pico-8 play session: hold ← + tap ❎, after a click and taps of 🅾, ❎, 🅾+❎, 🅾 in the second before t = 0

[t = 8 s] hold ← ~8s, tap ❎ ~14×
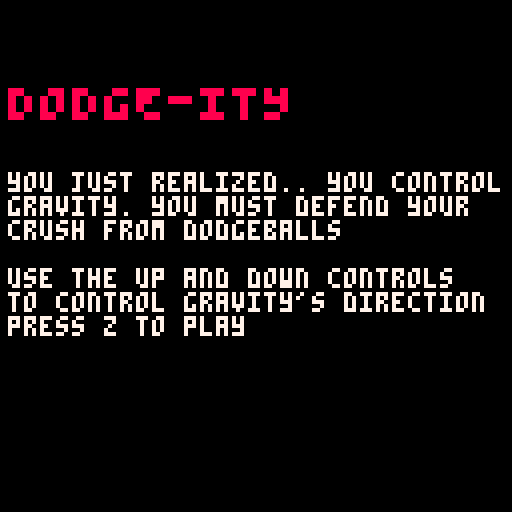

pico-8 cartridge
version 43
__lua__

function spawn_bullet()
    -- choose a random side
    local side=flr(rnd(4))

    local x
    local y
    local dx
    local dy

    -- top
    if side==0 then
        x=rnd(128)
        y=-4

        dx=(64-x)/100
        dy=1

    -- right
    elseif side==1 then
        x=132
        y=rnd(128)

        dx=-1
        dy=(64-y)/100

    -- bottom
    elseif side==2 then
        x=rnd(128)
        y=132

        dx=(64-x)/100
        dy=-1

    -- left
    else
        x=-4
        y=rnd(128)

        dx=1
        dy=(64-y)/100
    end

    add(bullets,{
        x=x,
        y=y,
        w=4,
        h=4,
        dx=dx,
        dy=dy
    })
end

function bullet_collision_check(b)
    local hit = b.x + b.w > player.x and b.x < player.x + player.w and b.y + b.h > player.y and b.y < player.y + player.h
    return hit -- right and left edges of bullet, then top and bottom edges of bullet
end

function update_bullets()
    for b in all(bullets) do

        if not b.stopped then
            -- move horizontally
            b.x+=b.dx

            -- move vertically
            b.y+=b.dy

            -- apply gravity
            b.dy+=gravity*gravity_dir
        end

        -- remove bullets outside the screen
        if b.x < -8 or b.x > 136 or
           b.y < -8 or b.y > 136 then

            del(bullets,b)
        -- detect if this bullet hit crush
        elseif death_timer == 0 and bullet_collision_check(b) then
            b.stopped=true
            death_timer = 30
            hit_flash_timer = 30
            sfx(63)
        end

    end
end


function draw_bullets()
    for b in all(bullets) do
        circfill(b.x,b.y,2,8)
    end
end

has_started = false

function _init()
    dead = false
    death_timer = 0
    hit_flash_timer = 0
    score = 0

    if has_started == false then
        is_playing = false
    else
        is_playing = true
    end
    
    -- gravity
    gravity=0.15
    gravity_dir=1

    -- bullet logic
    bullets={}
    shoot_timer=0
    spawn_rate=10
    speed_up_game=0

	--crush setup
	player={
		x = 60,
		y = 60,
        w = 8,
        h = 8,
		sprite=1
	}

    -- map scrolling
    scroll_position_x=0

	animation_timer=0
end

function _update()

    -- game not over
    if is_playing then
        has_started = 1
        score+=1

        -- map scrolling
        scroll_position_x = scroll_position_x + 1
        scroll_position_x = scroll_position_x % 256 -- 32 map tiles = 256 pixels

        -- up arrow: gravity goes upward
        if btnp(2) then
            gravity_dir=-1
        end

        -- down arrow: gravity goes downward
        if btnp(3) then
            gravity_dir=1
        end


        -- walking animation
        animation_timer+=1

        if animation_timer>=6 then
            animation_timer=0

            player.sprite+=1

            if player.sprite>3 then
                player.sprite=1
            end
        end	

        -- constantly spawn bullets
        speed_up_game+=1
        shoot_timer+=1

        if speed_up_game>=900 then -- every 30s
            speed_up_game=0
            if spawn_rate>1 then
                spawn_rate-=1
            end
        end

        if shoot_timer>=spawn_rate then -- spawns them faster (according to above func)
            shoot_timer=0
            spawn_bullet()
        end
        
        if hit_flash_timer > 0 then
            hit_flash_timer-=1
        end

        if death_timer > 0 then
            death_timer-=1
            if death_timer == 0 then
                dead=true
            end
        end

        update_bullets()

        if dead == true then
            is_playing=false
        end
    ----------------------------
    -- game over
    elseif is_playing == false and dead == true then
        if btnp(4) then
            has_started=true
            _init()
        elseif btnp(5) then
            has_started=false
            _init()
        end

    -- title screen
    else
        if btnp(4) then
            is_playing = true
            music(14)
        end
    end
end

function _draw()
    cls(1) -- clear the screen
    if is_playing then

        palt(0, false) -- black is not transparent
        -- map
        map(0,0,-scroll_position_x,0,32,16)
        map(0,0,-scroll_position_x+256,0,32,16)

        palt() -- make black transparent again
        -- player
        local player_draw_x=player.x
        local player_draw_y=player.y
        if hit_flash_timer > 0 then
            pal(1,8)
            pal(4,8)
            pal(13,8)
            pal(15,8)
            player_draw_x+=flr(rnd(3))-1
            player_draw_y+=flr(rnd(3))-1
        end
        spr(player.sprite,player_draw_x,player_draw_y)
        pal()

        -- bullets
        draw_bullets()

        -- gravity indicator
        if gravity_dir==1 then
            print("gravity: down",2,2,7)
        else
            print("gravity: up",2,2,7)
        end

        print("score: " .. score)

    elseif is_playing == false and dead == true then
        cls(0)
        print("game over. your score was " .. score .. "\npress z to try again,\npress x to quit",2,63,8)

    -- title screen
    else
        cls(0)
        print("\^w\^tDODGE-ITY",2,20,8)
        print("you just realized.. you control \ngravity. you must defend your \ncrush from dodgeballs\n\nuse the up and down controls\nto control gravity's direction\npress z to play",2,43,7)


    end
end
__gfx__
000000000004444400044444000444449999999911111111111111111111111111111111111111115ddddddd1111111110000001000000000000000000000000
000000000044444400444444044444449999999911111111111111111111111111111111111111115ddddddd1111111110000001000000000000000000000000
0000000004444ff404444ff444444ff49999999911111111111111111111111111111111111111115ddddddd1111111110000001000000000000000000000000
000000004404ffff4404ffff0004ffff999999991111111111111111111888888888888888888111555555551111111111000011000000000000000000000000
00000000440ddddd000ddddd000ddddd999999991111111199999999111877777777777777778111111111111111111110000001000000000000000000000000
00000000000ddddd000ddddd000ddddd999999991111111199999999111877777777777777778111111111111111111110000001000000000000000000000000
0000000000011111000111110001111199999999111111119999999911187777788888877777811111111111dddddddd10000001000000000000000000000000
00000000000110110011100100011001999999991111111199999999111888887877778788888111111111118888888810000001000000000000000000000000
00000000110000010000000000000000000000000000000000000000111877777877778777778111999999999999999999999999999999999999999999999999
00000000110000010000000000000000000000000000000000000000111877778888888877778111999999999900000999999999999999999999999999999999
00000000110000010000000000000000000000000000000000000000111877777777777777778111999999999000000099999900009999999999999999999999
00000000110000110000000000000000000000000000000000000000111888888788887888888111999999999000000099999000000999999999900999999999
00000000110000110000000000000000000000000000000000000000111111111711117111111111999999999000000099999000000999999999000009999999
00000000110000110000000000000000000000000000000000000000111111111171171111111111999999999000000099999000000999999990000009999999
00000000110010110000000000000000000000000000000000000000111111111171171111111111999999999900000999999000000999999990000009999999
00000000110010110000000000000000000000000000000000000000111111111177771111111111999999999900009900099000000999999990000000999999
000000000000000000000000000000000000000000000000dddddddd999997777777777777799999dddddddd00000000000dd00000dddddd00000000000ddddd
00000000000000000000000000000000000000000000000000dddddd999977777777777777779999dddddddd00000000000dd00000dddddd000000000000dd00
0000000000000000000000000000000000000000000000000000dddd999977999999999999779999ddddddd0000000000000000000dddddd000000000000d000
000000000000000000000000000000000000000000000000000000dd999777999999999999777999dddd0000000000000000000000dddd000000000000000000
0000000000000000000000000000000000000000000000000000000d999779999999999999977999dddd000000000000000000000000d0000000000000000000
00000000000000000000000000000000000000000000000000000000997779999999999999977799dddd00000000000000000000000000000000000000000000
00000000000000000000000000000000000000000000000000000000997799999999999999997799dd0000000000000000000000000000000000000000000000
00000000000000000000000000000000000000000000000000000000997799999999999999997799dd0000000000000000000000000000000000000000000000
00000000000000000000000000000000000000000000000000000000000000000000000000000000000000000000000000000000000000000000000000000000
00000000000000000000000000000000000000000000000000000000000000000000000000000000000000000000000000000000000000000000000000000000
00000000000000000000000000000000000000000000000000000000000000000000000000000000000000000000000000000000000000000000000000000000
00000000000000000000000000000000000000000000000000000000000000000000000000000000000000000000000000000000000000000000000000000000
00000000000000000000000000000000000000000000000000000000000000000000000000000000000000000000000000000000000000000000000000000000
00000000000000000000000000000000000000000000000000000000000000000000000000000000000000000000000000000000000000000000000000000000
00000000000000000000000000000000000000000000000000000000000000000000000000000000000000000000000000000000000000000000000000000000
00000000000000000000000000000000000000000000000000000000000000000000000000000000000000000000000000000000000000000000000000000000
00000000000000000000000000000000000000000000000000000000000000000000000000000000000000000000000000000000000000000000000000000000
00000000000000000000000000000000000000000000000000000000000000000000000000000000000000000000000000000000000000000000000000000000
00000000000000000000000000000000000000000000000000000000000000000000000000000000000000000000000000000000000000000000000000000000
00000000000000000000000000000000000000000000000000000000000000000000000000000000000000000000000000000000000000000000000000000000
00000000000000000000000000000000000000000000000000000000000000000000000000000000000000000000000000000000000000000000000000000000
00000000000000000000000000000000000000000000000000000000000000000000000000000000000000000000000000000000000000000000000000000000
00000000000000000000000000000000000000000000000000000000000000000000000000000000000000000000000000000000000000000000000000000000
00000000000000000000000000000000000000000000000000000000000000000000000000000000000000000000000000000000000000000000000000000000
00000000000000000000000000000000000000000000000000000000000000000000000000000000000000000000000000000000000000000000000000000000
00000000000000000000000000000000000000000000000000000000000000000000000000000000000000000000000000000000000000000000000000000000
00000000000000000000000000000000000000000000000000000000000000000000000000000000000000000000000000000000000000000000000000000000
00000000000000000000000000000000000000000000000000000000000000000000000000000000000000000000000000000000000000000000000000000000
00000000000000000000000000000000000000000000000000000000000000000000000000000000000000000000000000000000000000000000000000000000
00000000000000000000000000000000000000000000000000000000000000000000000000000000000000000000000000000000000000000000000000000000
00000000000000000000000000000000000000000000000000000000000000000000000000000000000000000000000000000000000000000000000000000000
00000000000000000000000000000000000000000000000000000000000000000000000000000000000000000000000000000000000000000000000000000000
00000000000000000000000000000000000000000000000000000000000000000000000000000000000000000000000000000000000000000000000000000000
00000000000000000000000000000000000000000000000000000000000000000000000000000000000000000000000000000000000000000000000000000000
00000000000000000000000000000000000000000000000000000000000000000000000000000000000000000000000000000000000000000000000000000000
00000000000000000000000000000000000000000000000000000000000000000000000000000000000000000000000000000000000000000000000000000000
00000000000000000000000000000000000000000000000000000000000000000000000000000000000000000000000000000000000000000000000000000000
00000000000000000000000000000000000000000000000000000000000000000000000000000000000000000000000000000000000000000000000000000000
00000000000000000000000000000000000000000000000000000000000000000000000000000000000000000000000000000000000000000000000000000000
00000000000000000000000000000000000000000000000000000000000000000000000000000000000000000000000000000000000000000000000000000000
00000000000000000000000000000000000000000000000000000000000000000000000000000000000000000000000000000000000000000000000000000000
00000000000000000000000000000000000000000000000000000000000000000000000000000000000000000000000000000000000000000000000000000000
00000000000000000000000000000000000000000000000000000000000000000000000000000000000000000000000000000000000000000000000000000000
00000000000000000000000000000000000000000000000000000000000000000000000000000000000000000000000000000000000000000000000000000000
00000000000000000000000000000000000000000000000000000000000000000000000000000000000000000000000000000000000000000000000000000000
00000000000000000000000000000000000000000000000000000000000000000000000000000000000000000000000000000000000000000000000000000000
00000000000000000000000000000000000000000000000000000000000000000000000000000000000000000000000000000000000000000000000000000000
00000000000000000000000000000000000000000000000000000000000000000000000000000000000000000000000000000000000000000000000000000000
50505050505050505050505050505050505050505050505050505050505050505050505050505050505050505050505050505050505050505050505050505050
50505050505050505050505050505050505050505050505050505050505050505050505050505050505050505050505050505050505050505050505050505050
50505050505050505050505050505050505050505050505050505050505050505050505050505050505050505050505050505050505050505050505050505050
50505050505050505050505050505050505050505050505050505050505050505050505050505050505050505050505050505050505050505050505050505050
50505050505050505050505050505050505050505050505050505050505050505050505050505050505050505050505050505050505050505050505050505050
50505050505050505050505050505050505050505050505050505050505050505050505050505050505050505050505050505050505050505050505050505050
50505050505050505050505050505050505050505050505050505050505050505050505050505050505050505050505050505050505050505050505050505050
50505050505050505050505050505050505050505050505050505050505050505050505050505050505050505050505050505050505050505050505050505050
50505050505050505050505050505050505050505050505050505050505050505050505050505050505050505050505050505050505050505050505050505050
50505050505050505050505050505050505050505050505050505050505050505050505050505050505050505050505050505050505050505050505050505050
50505050505050505050505050505050505050505050505050505050505050505050505050505050505050505050505050505050505050505050505050505050
50505050505050505050505050505050505050505050505050505050505050505050505050505050505050505050505050505050505050505050505050505050
50505050505050505050505050505050505050505050505050505050505050505050505050505050505050505050505050505050505050505050505050505050
50505050505050505050505050505050505050505050505050505050505050505050505050505050505050505050505050505050505050505050505050505050
50505050505050505050505050505050505050505050505050505050505050505050505050505050505050505050505050505050505050505050505050505050
50505050505050505050505050505050505050505050505050505050505050505050505050505050505050505050505050505050505050505050505050505050
50505050505050505050505050505050505050505050505050505050505050505050505050505050505050505050505050505050505050505050505050505050
50505050505050505050505050505050505050505050505050505050505050505050505050505050505050505050505050505050505050505050505050505050
50505050505050505050505050505050505050505050505050505050505050505050505050505050505050505050505050505050505050505050505050505050
50505050505050505050505050505050505050505050505050505050505050505050505050505050505050505050505050505050505050505050505050505050
50505050505050505050505050505050505050505050505050505050505050505050505050505050505050505050505050505050505050505050505050505050
50505050505050505050505050505050505050505050505050505050505050505050505050505050505050505050505050505050505050505050505050505050
50505050505050505050505050505050505050505050505050505050505050505050505050505050505050505050505050505050505050505050505050505050
50505050505050505050505050505050505050505050505050505050505050505050505050505050505050505050505050505050505050505050505050505050
50505050505050505050505050505050505050505050505050505050505050505050505050505050505050505050505050505050505050505050505050505050
50505050505050505050505050505050505050505050505050505050505050505050505050505050505050505050505050505050505050505050505050505050
50505050505050505050505050505050505050505050505050505050505050505050505050505050505050505050505050505050505050505050505050505050
50505050505050505050505050505050505050505050505050505050505050505050505050505050505050505050505050505050505050505050505050505050
50505050505050505050505050505050505050505050505050505050505050505050505050505050505050505050505050505050505050505050505050505050
50505050505050505050505050505050505050505050505050505050505050505050505050505050505050505050505050505050505050505050505050505050
50505050505050505050505050505050505050505050505050505050505050505050505050505050505050505050505050505050505050505050505050505050
50505050505050505050505050505050505050505050505050505050505050505050505050505050505050505050505050505050505050505050505050505050
50505050505050505050505050505050505050505050505050505050505050505050505050505050505050505050505050505050505050505050505050505050
50505050505050505050505050505050505050505050505050505050505050505050505050505050505050505050505050505050505050505050505050505050
50505050505050505050505050505050505050505050505050505050505050505050505050505050505050505050505050505050505050505050505050505050
50505050505050505050505050505050505050505050505050505050505050505050505050505050505050505050505050505050505050505050505050505050
50505050505050505050505050505050505050505050505050505050505050505050505050505050505050505050505050505050505050505050505050505050
50505050505050505050505050505050505050505050505050505050505050505050505050505050505050505050505050505050505050505050505050505050
40404040404040404040404040404040404040404040404040404040404040404040404040404040404040404040404040404040404040404040404040404040
40404040404040404040404040404040404040404040404040404040404040404040404040404040404040404040404040404040404040404040404040404040
40404040404040404040404040404040404040404040404040404040404040404040404040404040404040404040404040404040404040404040404040404040
40404040404040404040404040404040404040404040404040404040404040404040404040404040404040404040404040404040404040404040404040404040
40404040404040404040404040404040404040404040404040404040404040404040404040404040404040404040404040404040404040404040404040404040
40404040404040404040404040404040404040404040404040404040404040404040404040404040404040404040404040404040404040404040404040404040
40404040404040404040404040404040404040404040404040404040404040404040404040404040404040404040404040404040404040404040404040404040
40404040404040404040404040404040404040404040404040404040404040404040404040404040404040404040404040404040404040404040404040404040
40404040404040404040404040404040404040404040404040404040404040404040404040404040404040404040404040404040404040404040404040404040
40404040404040404040404040404040404040404040404040404040404040404040404040404040404040404040404040404040404040404040404040404040
40404040404040404040404040404040404040404040404040404040404040404040404040404040404040404040404040404040404040404040404040404040
40404040404040404040404040404040404040404040404040404040404040404040404040404040404040404040404040404040404040404040404040404040
40404040404040404040404040404040404040404040404040404040404040404040404040404040404040404040404040404040404040404040404040404040
40404040404040404040404040404040404040404040404040404040404040404040404040404040404040404040404040404040404040404040404040404040
40404040404040404040404040404040404040404040404040404040404040404040404040404040404040404040404040404040404040404040404040404040
40404040404040404040404040404040404040404040404040404040404040404040404040404040404040404040404040404040404040404040404040404040
40404040404040404040404040404040404040404040404040404040404040404040404040404040404040404040404040404040404040404040404040404040
40404040404040404040404040404040404040404040404040404040404040404040404040404040404040404040404040404040404040404040404040404040
40404040404040404040404040404040404040404040404040404040404040404040404040404040404040404040404040404040404040404040404040404040
40404040404040404040404040404040404040404040404040404040404040404040404040404040404040404040404040404040404040404040404040404040
40404040404040404040404040404040404040404040404040404040404040404040404040404040404040404040404040404040404040404040404040404040
40404040404040404040404040404040404040404040404040404040404040404040404040404040404040404040404040404040404040404040404040404040
40404040404040404040404040404040404040404040404040404040404040404040404040404040404040404040404040404040404040404040404040404040
40404040404040404040404040404040404040404040404040404040404040404040404040404040404040404040404040404040404040404040404040404040
40404040404040404040404040404040404040404040404040404040404040404040404040404040404040404040404040404040404040404040404040404040
40404040404040404040404040404040404040404040404040404040404040404040404040404040404040404040404040404040404040404040404040404040
__gff__
0000000000000000000000000000000000000000000000000000000000000000000000000000000000000000000000000000000000000000000000000000000000000000000000000000000000000000000000000000000000000000000000000000000000000000000000000000000000000000000000000000000000000000
0000000000000000000000000000000000000000000000000000000000000000000000000000000000000000000000000000000000000000000000000000000000000000000000000000000000000000000000000000000000000000000000000000000000000000000000000000000000000000000000000000000000000000
__map__
0505050505050505050505050505050505050505050505050505050505050505050505050505050505050505050505050505050505050505050505050505050505050505050505050505050505050505050505050505050505050505050505050505050505050505050505050505050505050505050505050505050505050505
0a0a0a0a0a0a0a0a0a0a0a0a0a0a0a0a0a0a0a0a0a0a0a0a0a0a0a0a0a0a0a0a0a0a0a0a0505050505050505050505050505050505050505050505050505050505050505050505050505050505050505050505050505050505050505050505050505050505050505050505050505050505050505050505050505050505050505
0708090505050505050505050505050505050505050505050505050505050505050505050505050505050505050505050505050505050505050505050505050505050505050505050505050505050505050505050505050505050505050505050505050505050505050505050505050505050505050505050505050505050505
1718190505050505050505050505050505050505050505050505050505050505050505050505050505050505050505050505050505050505050505050505050505050505050505050505050505050505050505050505050505050505050505050505050505050505050505050505050505050505050505050505050505050505
0505050505050505050505050505050505050505050505050505050505050505050505050505050505050505050505050505050505050505050505050505050505050505050505050505050505050505050505050505050505050505050505050505050505050505050505050505050505050505050505050505050505050505
0505050505050505050505050505050505050505050505050505050505050505050505050505050505050505050505050505050505050505050505050505050505050505050505050505050505050505050505050505050505050505050505050505050505050505050505050505050505050505050505050505050505050505
0505050505050505050505050505050505050505050505050505050505050505050505050505050505050505050505050505050505050505050505050505050505050505050505050505050505050505050505050505050505050505050505050505050505050505050505050505050505050505050505050505050505050505
0b0b0b0b0b0b0b0b0b0b0b0b0b0b0b0b0b0b0b0b0b0b0b0b0b0b0b0b0b0b0b0b0b0b0b0b0505050505050505050505050505050505050505050505050505050505050505050505050505050505050505050505050505050505050505050505050505050505050505050505050505050505050505050505050505050505050505
2728290404040404040404040404040404040404040404040404040404040404040404040505050505050505050505050505050505050505050505050505050505050505050505050505050505050505050505050505050505050505050505050505050505050505050505050505050505050505050505050505050505050505
0404040404040404040404040404040404040404040404040404040404040404040404040505050505050505050505050505050505050505050505050505050505050505050505050505050505050505050505050505050505050505050505050505050505050505050505050505050505050505050505050505050505050505
0404040404040404040404040404040404040404040404040404040404040404040404040505050505050505050505050505050505050505050505050505050505050505050505050505050505050505050505050505050505050505050505050505050505050505050505050505050505050505050505050505050505050505
0404040404040404040404040404040404040404040404040404040404040404040404040505050505050505050505050505050505050505050505050505050505050505050505050505050505050505050505050505050505050505050505050505050505050505050505050505050505050505050505050505050505050505
0404040404040404040404040404040404040404040404040404040404040404040404040505050505050505050505050505050505050505050505050505050505050505050505050505050505050505050505050505050505050505050505050505050505050505050505050505050505050505050505050505050505050505
1c1d1e1f04041b1c1d1e1f1a1b1c1d1e1f041b041c1d04041e1f041a1b1c1d1c1d1e04040505050505050505050505050505050505050505050505050505050505050505050505050505050505050505050505050505050505050505050505050505050505050505050505050505050505050505050505050505050505050505
2c2d2e2f262a2b2c2d2e2f262b2c2d2e2f262e2f2b2c2d2e2b2f262a2b2c2d2e2f2e2f2b0505050505050505050505050505050505050505050505050505050505050505050505050505050505050505050505050505050505050505050505050505050505050505050505050505050505050505050505050505050505050505
16163e3f15153b3c3d3e3f363b3c3d3e3f362b3f2b3c3d3e3b3b3636363c3d3e3f3e3f360505050505050505050505050505050505050505050505050505050505050505050505050505050505050505050505050505050505050505050505050505050505050505050505050505050505050505050505050505050505050505
0505050505050505050505050505050505050505050505050505050505050505050505050505050505050505050505050505050505050505050505050505050505050505050505050505050505050505050505050505050505050505050505050505050505050505050505050505050505050505050505050505050505050505
0505050505050505050505050505050505050505050505050505050505050505050505050505050505050505050505050505050505050505050505050505050505050505050505050505050505050505050505050505050505050505050505050505050505050505050505050505050505050505050505050505050505050505
0505050505050505050505050505050505050505050505050505050505050505050505050505050505050505050505050505050505050505050505050505050505050505050505050505050505050505050505050505050505050505050505050505050505050505050505050505050505050505050505050505050505050505
0505050505050505050505050505050505050505050505050505050505050505050505050505050505050505050505050505050505050505050505050505050505050505050505050505050505050505050505050505050505050505050505050505050505050505050505050505050505050505050505050505050505050505
0505050505050505050505050505050505050505050505050505050505050505050505050505050505050505050505050505050505050505050505050505050505050505050505050505050505050505050505050505050505050505050505050505050505050505050505050505050505050505050505050505050505050505
0505050505050505050505050505050505050505050505050505050505050505050505050505050505050505050505050505050505050505050505050505050505050505050505050505050505050505050505050505050505050505050505050505050505050505050505050505050505050505050505050505050505050505
0505050505050505050505050505050505050505050505050505050505050505050505050505050505050505050505050505050505050505050505050505050505050505050505050505050505050505050505050505050505050505050505050505050505050505050505050505050505050505050505050505050505050505
0505050505050505050505050505050505050505050505050505050505050505050505050505050505050505050505050505050505050505050505050505050505050505050505050505050505050505050505050505050505050505050505050505050505050505050505050505050505050505050505050505050505050505
0505050505050505050505050505050505050505050505050505050505050505050505050505050505050505050505050505050505050505050505050505050505050505050505050505050505050505050505050505050505050505050505050505050505050505050505050505050505050505050505050505050505050505
0505050505050505050505050505050505050505050505050505050505050505050505050505050505050505050505050505050505050505050505050505050505050505050505050505050505050505050505050505050505050505050505050505050505050505050505050505050505050505050505050505050505050505
0505050505050505050505050505050505050505050505050505050505050505050505050505050505050505050505050505050505050505050505050505050505050505050505050505050505050505050505050505050505050505050505050505050505050505050505050505050505050505050505050505050505050505
0505050505050505050505050505050505050505050505050505050505050505050505050505050505050505050505050505050505050505050505050505050505050505050505050505050505050505050505050505050505050505050505050505050505050505050505050505050505050505050505050505050505050505
0505050505050505050505050505050505050505050505050505050505050505050505050505050505050505050505050505050505050505050505050505050505050505050505050505050505050505050505050505050505050505050505050505050505050505050505050505050505050505050505050505050505050505
0505050505050505050505050505050505050505050505050505050505050505050505050505050505050505050505050505050505050505050505050505050505050505050505050505050505050505050505050505050505050505050505050505050505050505050505050505050505050505050505050505050505050505
0505050505050505050505050505050505050505050505050505050505050505050505050505050505050505050505050505050505050505050505050505050505050505050505050505050505050505050505050505050505050505050505050505050505050505050505050505050505050505050505050505050505050505
0505050505050505050505050505050505050505050505050505050505050505050505050505050505050505050505050505050505050505050505050505050505050505050505050505050505050505050505050505050505050505050505050505050505050505050505050505050505050505050505050505050505050505
